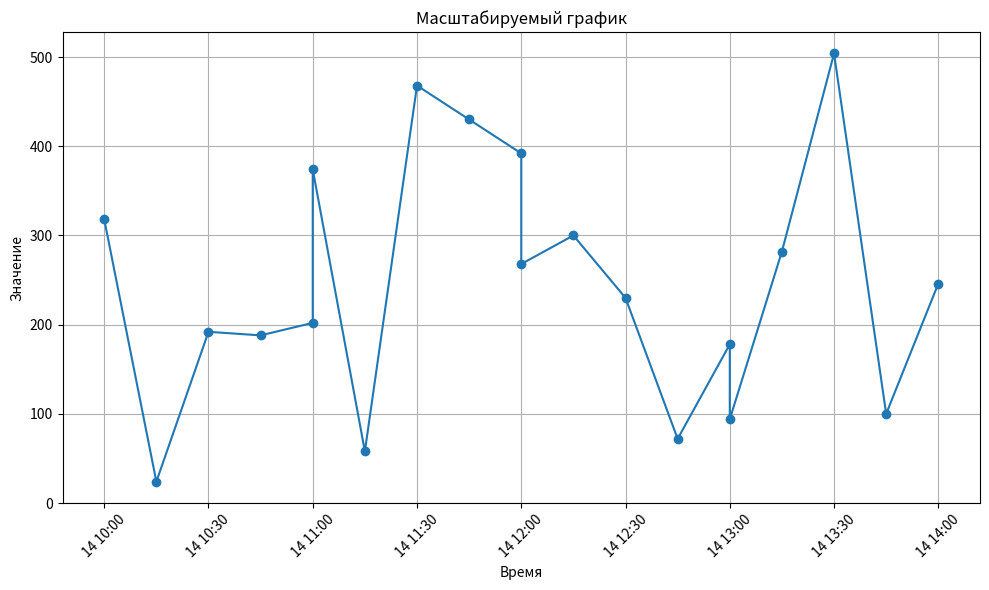

This chart was generated by the following Python code:
import matplotlib.pyplot as plt
from datetime import datetime
import random

class ScalableGraphPlotter:
    def __init__(self):
        self.x = []
        self.y = []
        self.timestamps = []
        self.scale_factor = 1.0  # Исходный масштаб графика

    def add_data_point(self, value, timestamp_str):
        try:
            timestamp = datetime.strptime(timestamp_str, "%Y-%m-%d %H:%M:%S")
            self.timestamps.append(timestamp)
            self.x.append(value)
        except ValueError:
            print("Некорректный формат времени. Используйте формат '%Y-%m-%d %H:%M:%S'.")

    def set_scale_factor(self, scale_factor):
        self.scale_factor = scale_factor

    def plot_graph(self):
        plt.figure(figsize=(10, 6))
        scaled_x = [x * self.scale_factor for x in self.x]
        plt.plot(self.timestamps, scaled_x, marker='o', linestyle='-')
        plt.xlabel('Время')
        plt.ylabel('Значение')
        plt.title('Масштабируемый график')
        plt.grid(True)
        plt.xticks(rotation=45)
        plt.tight_layout()
        plt.show()

# Пример использования:
def main():
    graph_plotter = ScalableGraphPlotter()
    time_step =15
    time_h = 10
    time_m = 0
    for point in range (0,20):
        if time_m == 60:
            time_h+=1
            time_m = 0
            graph_plotter.add_data_point(random.randint(0,256),
                                         f"2023-09-14 {time_h}:{time_m}:00")
        else:
            graph_plotter.add_data_point(random.randint(0,256),
                                        f"2023-09-14 {time_h}:{time_m}:00")
            time_m+=time_step

    graph_plotter.set_scale_factor(2.0)  # Увеличим масштаб в два раза
    graph_plotter.plot_graph()

if __name__ == "__main__":
    main()
